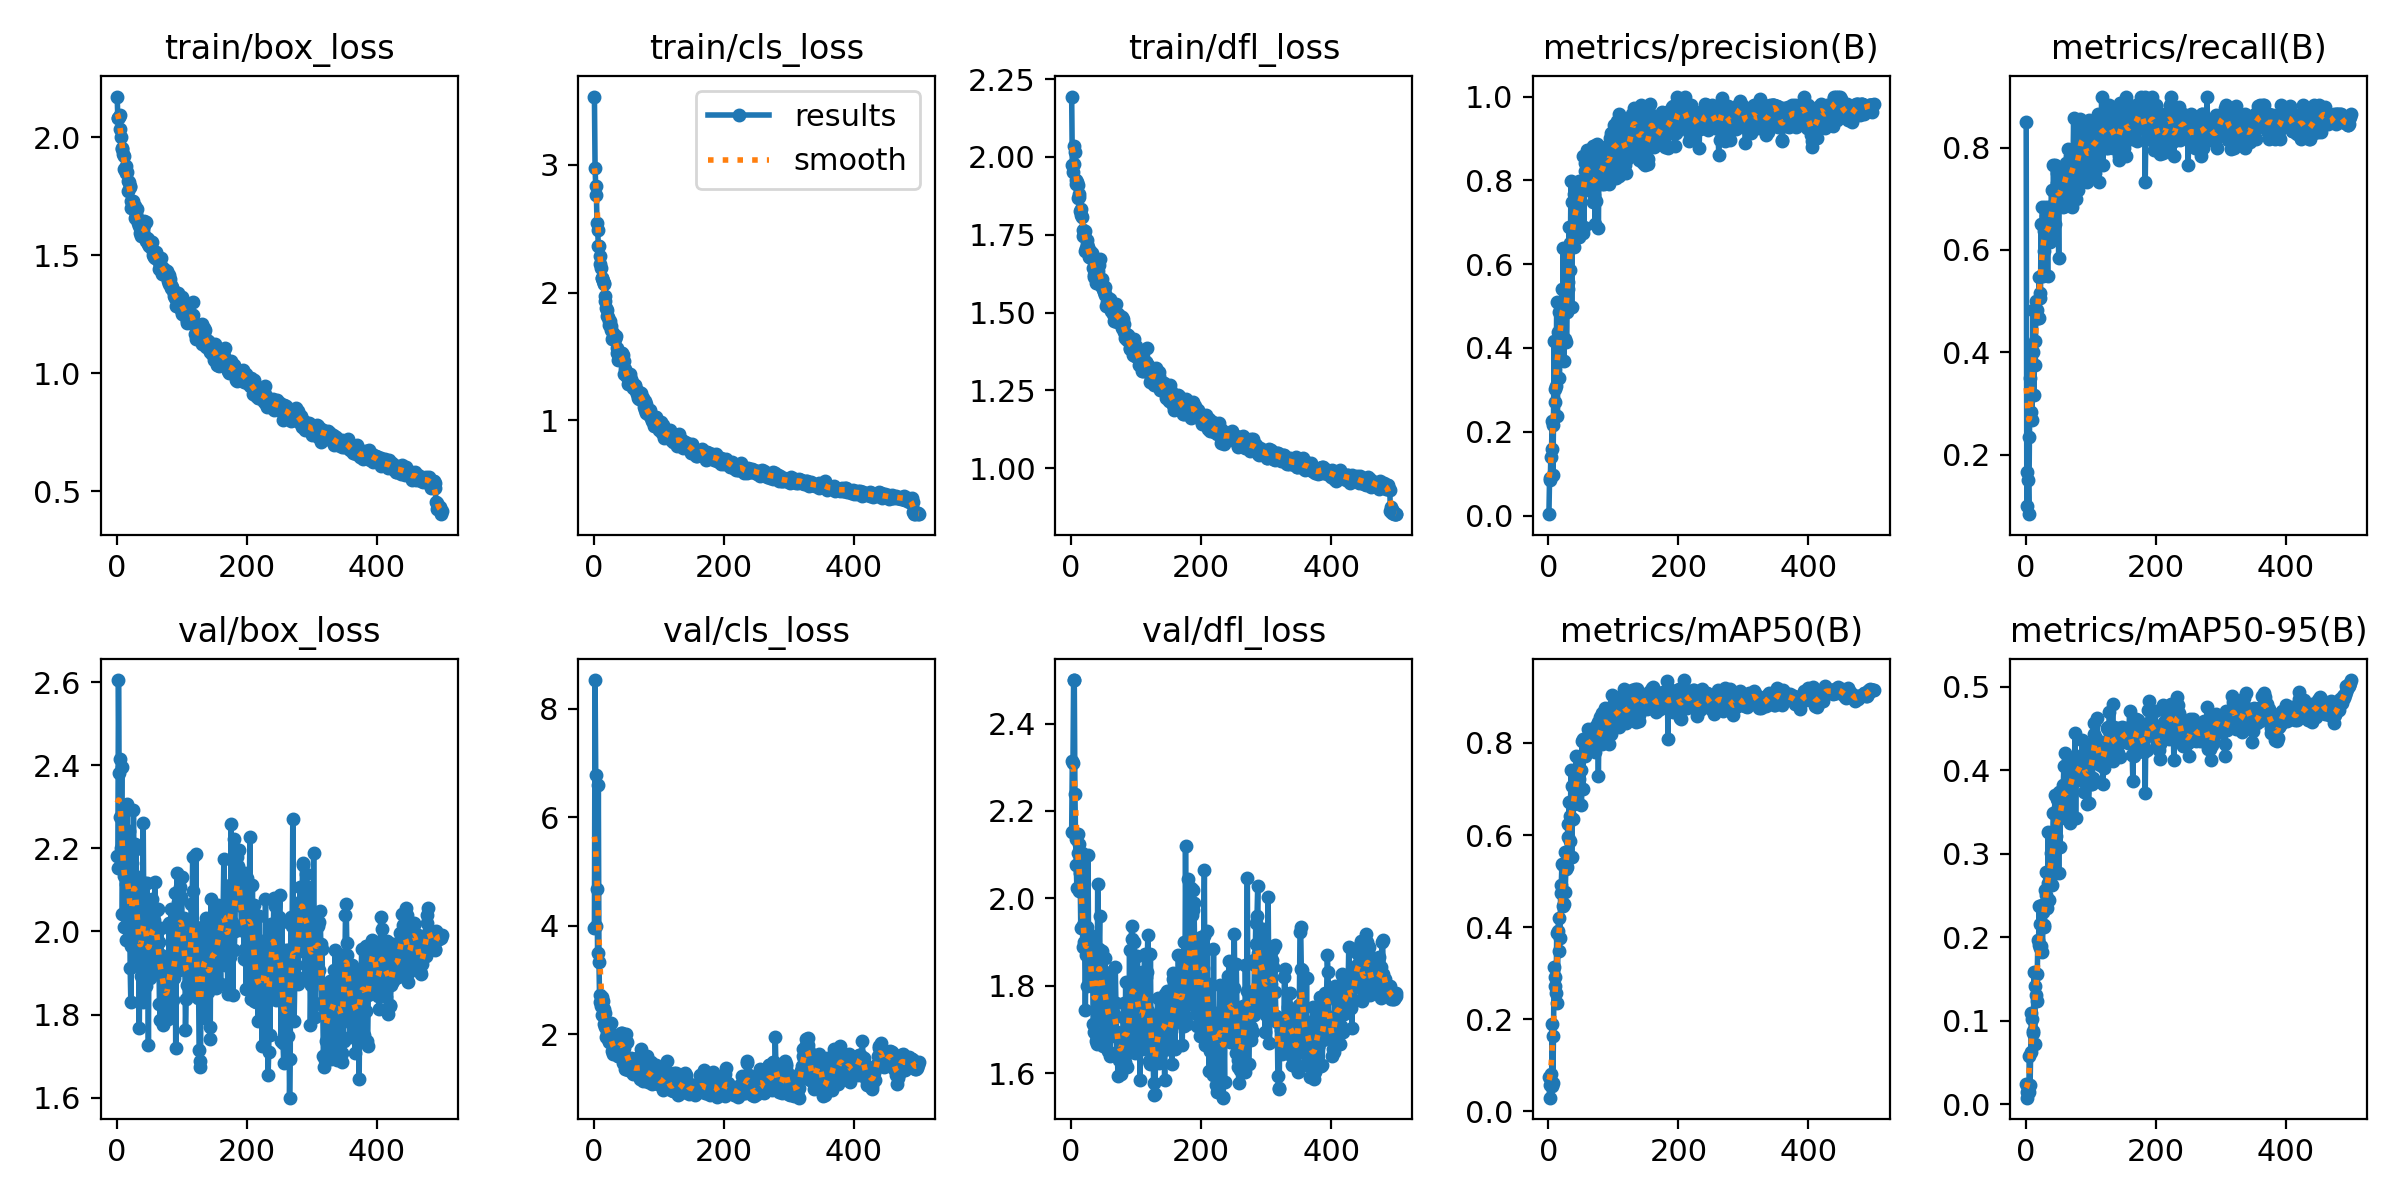

Values plotted in this chart, from the file beside it:
epoch, train/box_loss, train/cls_loss, train/dfl_loss, metrics/precision(B), metrics/recall(B), metrics/mAP50(B), metrics/mAP50-95(B), val/box_loss, val/cls_loss, val/dfl_loss, lr/pg0, lr/pg1, lr/pg2
1, 2.173, 3.533, 2.194, 0.00347, 0.85, 0.07475, 0.02435, 2.183, 3.956, 2.153, 0.0006563, 0.0006563, 0.0006563
2, 2.083, 2.975, 1.973, 0.09081, 0.1, 0.02982, 0.00792, 2.154, 8.53, 2.314, 0.00132, 0.00132, 0.00132
3, 2.084, 2.831, 1.95, 0.08544, 0.1667, 0.05634, 0.0149, 2.605, 6.779, 2.31, 0.001982, 0.001982, 0.001982
4, 2.086, 2.764, 1.977, 0.1395, 0.15, 0.08065, 0.01689, 2.383, 3.997, 2.5, 0.001988, 0.001988, 0.001988
5, 2.094, 2.545, 2.034, 0.1583, 0.08333, 0.05513, 0.01519, 2.415, 4.687, 2.499, 0.001988, 0.001988, 0.001988
6, 2.038, 2.489, 2.014, 0.2268, 0.2333, 0.1891, 0.05751, 2.276, 3.504, 2.239, 0.001984, 0.001984, 0.001984
7, 2.001, 2.365, 1.925, 0.09744, 0.35, 0.06074, 0.02311, 2.201, 6.593, 2.137, 0.00198, 0.00198, 0.00198
8, 1.951, 2.368, 1.912, 0.2157, 0.2833, 0.1642, 0.06312, 2.395, 3.33, 2.077, 0.001976, 0.001976, 0.001976
9, 1.956, 2.289, 1.919, 0.4177, 0.4066, 0.3127, 0.1091, 2.043, 2.589, 2.023, 0.001972, 0.001972, 0.001972
10, 1.93, 2.226, 1.909, 0.3031, 0.2667, 0.2923, 0.1022, 2.219, 2.72, 2.105, 0.001968, 0.001968, 0.001968
11, 1.922, 2.189, 1.869, 0.2708, 0.4, 0.2731, 0.08745, 2.132, 2.531, 2.147, 0.001964, 0.001964, 0.001964
12, 1.868, 2.113, 1.872, 0.3098, 0.4833, 0.2562, 0.08482, 2.012, 2.682, 2.124, 0.00196, 0.00196, 0.00196
13, 1.862, 2.117, 1.881, 0.5096, 0.3167, 0.3877, 0.1579, 2.144, 2.366, 2.018, 0.001956, 0.001956, 0.001956
14, 1.85, 2.088, 1.826, 0.2381, 0.4219, 0.2348, 0.07187, 2.115, 2.626, 2.058, 0.001953, 0.001953, 0.001953
15, 1.879, 2.072, 1.832, 0.4374, 0.3759, 0.3916, 0.1411, 1.98, 2.477, 1.933, 0.001948, 0.001948, 0.001948
16, 1.855, 2.064, 1.812, 0.4855, 0.5, 0.42, 0.1308, 2.307, 2.197, 2.025, 0.001945, 0.001945, 0.001945
17, 1.817, 1.971, 1.808, 0.329, 0.4667, 0.3477, 0.1232, 2.153, 2.396, 2.103, 0.001941, 0.001941, 0.001941
18, 1.772, 1.932, 1.767, 0.3783, 0.4833, 0.3767, 0.1559, 2.102, 2.138, 1.889, 0.001937, 0.001937, 0.001937
19, 1.812, 1.88, 1.747, 0.4895, 0.4667, 0.4747, 0.1966, 2.242, 1.949, 1.938, 0.001933, 0.001933, 0.001933
20, 1.793, 1.863, 1.752, 0.4877, 0.4667, 0.4921, 0.1909, 2.11, 2.092, 1.899, 0.001929, 0.001929, 0.001929
21, 1.792, 1.815, 1.763, 0.5397, 0.5472, 0.5378, 0.238, 1.912, 2.034, 1.89, 0.001925, 0.001925, 0.001925
22, 1.729, 1.811, 1.697, 0.4869, 0.5062, 0.4451, 0.1877, 1.831, 1.924, 1.744, 0.001921, 0.001921, 0.001921
23, 1.7, 1.776, 1.706, 0.6392, 0.5167, 0.5345, 0.2156, 1.965, 2.097, 1.87, 0.001917, 0.001917, 0.001917
24, 1.728, 1.745, 1.732, 0.3678, 0.65, 0.4499, 0.1898, 2.166, 1.864, 1.933, 0.001913, 0.001913, 0.001913
25, 1.733, 1.78, 1.721, 0.5328, 0.5512, 0.5638, 0.2392, 2.016, 1.978, 1.8, 0.001909, 0.001909, 0.001909
26, 1.706, 1.74, 1.711, 0.4214, 0.6833, 0.477, 0.182, 2.293, 2.212, 2.099, 0.001905, 0.001905, 0.001905
27, 1.709, 1.707, 1.678, 0.5407, 0.55, 0.5257, 0.2303, 2.116, 1.958, 1.894, 0.001901, 0.001901, 0.001901
28, 1.659, 1.637, 1.685, 0.4146, 0.6375, 0.5398, 0.2119, 2.211, 1.691, 1.918, 0.001897, 0.001897, 0.001897
29, 1.709, 1.682, 1.698, 0.4852, 0.5971, 0.5298, 0.2151, 1.977, 1.804, 1.868, 0.001893, 0.001893, 0.001893
30, 1.676, 1.642, 1.675, 0.5575, 0.6833, 0.6245, 0.2562, 2.199, 1.634, 1.819, 0.001889, 0.001889, 0.001889
31, 1.696, 1.649, 1.68, 0.5417, 0.6667, 0.5968, 0.2508, 2.08, 1.68, 1.809, 0.001885, 0.001885, 0.001885
32, 1.661, 1.638, 1.693, 0.6884, 0.6167, 0.6721, 0.2788, 1.936, 1.703, 1.799, 0.001881, 0.001881, 0.001881
33, 1.639, 1.644, 1.677, 0.5872, 0.6638, 0.5879, 0.2345, 2.132, 1.92, 1.899, 0.001877, 0.001877, 0.001877
34, 1.65, 1.657, 1.644, 0.6505, 0.55, 0.6424, 0.265, 1.924, 1.727, 1.712, 0.001873, 0.001873, 0.001873
35, 1.624, 1.565, 1.614, 0.7986, 0.6833, 0.7405, 0.3265, 1.767, 1.671, 1.695, 0.001869, 0.001869, 0.001869
36, 1.593, 1.528, 1.622, 0.4973, 0.6333, 0.5527, 0.2447, 1.991, 1.741, 1.84, 0.001865, 0.001865, 0.001865
37, 1.639, 1.523, 1.647, 0.7473, 0.6833, 0.7075, 0.2693, 2.064, 1.606, 1.804, 0.001861, 0.001861, 0.001861
38, 1.582, 1.47, 1.596, 0.672, 0.6147, 0.6355, 0.2786, 1.892, 1.611, 1.674, 0.001857, 0.001857, 0.001857
39, 1.624, 1.48, 1.619, 0.7671, 0.6667, 0.6729, 0.3005, 1.941, 1.79, 1.687, 0.001853, 0.001853, 0.001853
40, 1.604, 1.502, 1.62, 0.6411, 0.7167, 0.6677, 0.2953, 1.831, 1.842, 1.667, 0.00185, 0.00185, 0.00185
41, 1.615, 1.53, 1.633, 0.7274, 0.6226, 0.6794, 0.2628, 2.261, 1.845, 2.032, 0.001846, 0.001846, 0.001846
42, 1.647, 1.524, 1.663, 0.7222, 0.6667, 0.6949, 0.3235, 2.031, 2.022, 1.851, 0.001842, 0.001842, 0.001842
43, 1.627, 1.526, 1.654, 0.7798, 0.7667, 0.7712, 0.3485, 2.074, 1.844, 1.885, 0.001838, 0.001838, 0.001838
44, 1.577, 1.468, 1.601, 0.7608, 0.6892, 0.7087, 0.2808, 2.116, 2.022, 1.961, 0.001834, 0.001834, 0.001834
45, 1.643, 1.513, 1.672, 0.7616, 0.65, 0.7397, 0.3704, 1.87, 1.482, 1.784, 0.00183, 0.00183, 0.00183
46, 1.559, 1.467, 1.585, 0.6795, 0.7667, 0.715, 0.3031, 1.95, 1.863, 1.756, 0.001826, 0.001826, 0.001826
47, 1.573, 1.366, 1.587, 0.666, 0.7643, 0.7226, 0.3217, 2.116, 1.75, 1.879, 0.001822, 0.001822, 0.001822
48, 1.571, 1.402, 1.607, 0.7995, 0.7312, 0.7662, 0.3527, 1.964, 1.365, 1.818, 0.001818, 0.001818, 0.001818
49, 1.548, 1.358, 1.575, 0.7458, 0.75, 0.7707, 0.3659, 1.726, 1.592, 1.663, 0.001814, 0.001814, 0.001814
50, 1.541, 1.362, 1.565, 0.7743, 0.6862, 0.7407, 0.3637, 1.988, 2.003, 1.784, 0.00181, 0.00181, 0.00181
51, 1.545, 1.341, 1.57, 0.788, 0.5833, 0.6656, 0.2767, 1.889, 1.853, 1.795, 0.001806, 0.001806, 0.001806
52, 1.555, 1.349, 1.583, 0.7749, 0.7333, 0.8045, 0.3745, 2.074, 1.354, 1.863, 0.001802, 0.001802, 0.001802
53, 1.558, 1.284, 1.555, 0.6737, 0.7571, 0.6997, 0.3087, 2.068, 1.501, 1.832, 0.001798, 0.001798, 0.001798
54, 1.529, 1.317, 1.521, 0.8586, 0.7083, 0.8083, 0.3618, 1.945, 1.405, 1.743, 0.001794, 0.001794, 0.001794
55, 1.558, 1.365, 1.549, 0.6891, 0.75, 0.7745, 0.3627, 2.077, 1.41, 1.762, 0.00179, 0.00179, 0.00179
56, 1.502, 1.304, 1.532, 0.8406, 0.7031, 0.7774, 0.3553, 1.957, 1.552, 1.712, 0.001786, 0.001786, 0.001786
57, 1.501, 1.325, 1.539, 0.8226, 0.75, 0.7713, 0.3571, 1.938, 1.565, 1.651, 0.001782, 0.001782, 0.001782
58, 1.493, 1.302, 1.525, 0.8587, 0.6833, 0.8012, 0.3828, 2.028, 1.34, 1.732, 0.001778, 0.001778, 0.001778
59, 1.488, 1.283, 1.535, 0.8148, 0.7333, 0.8091, 0.4056, 2.119, 1.317, 1.821, 0.001774, 0.001774, 0.001774
60, 1.513, 1.256, 1.544, 0.8728, 0.6863, 0.784, 0.3431, 1.897, 1.54, 1.64, 0.00177, 0.00177, 0.00177
... 440 more rows
